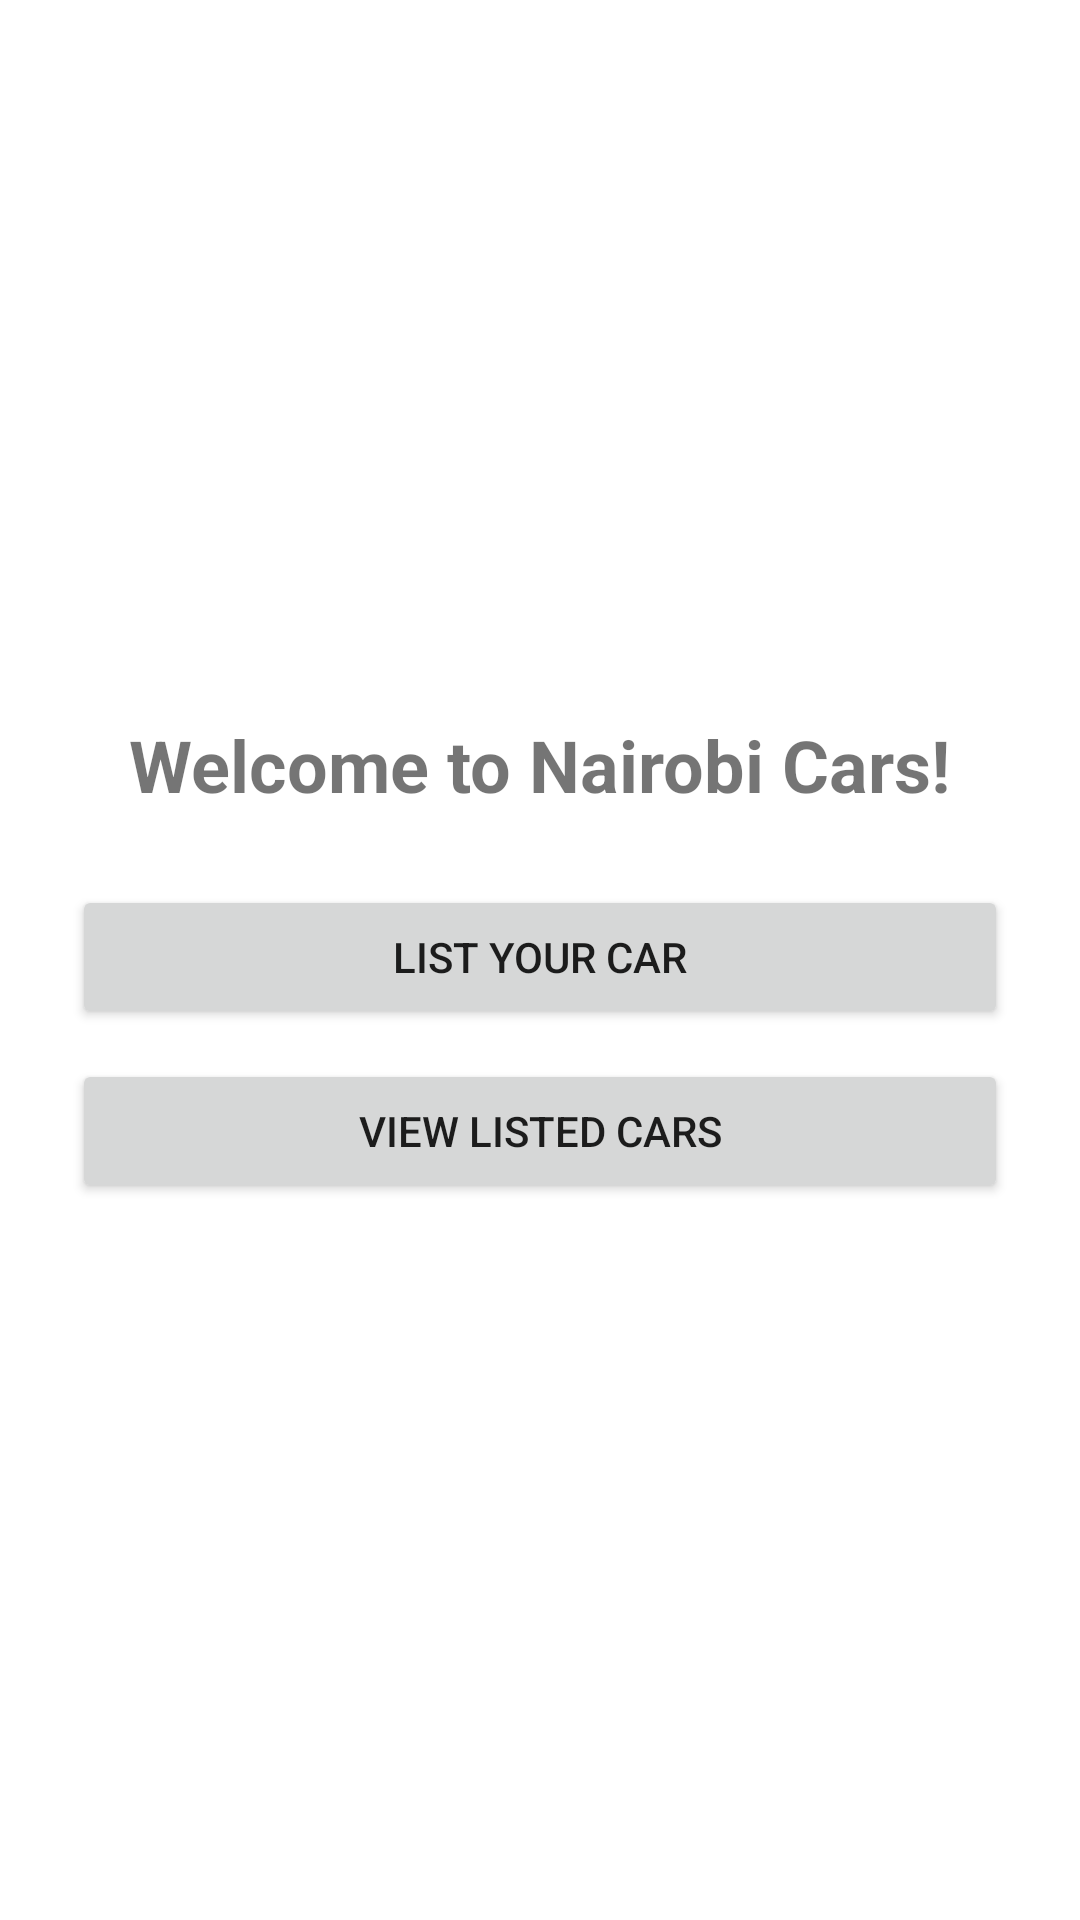

Produce the Android XML layout that renders to this screen, including the resource entries it uses.
<!-- AndroidManifest.xml: application theme Theme.NairobiCars -->
<!-- res/layout/activity_home.xml -->
<?xml version="1.0" encoding="utf-8"?>
<LinearLayout
    xmlns:android="http://schemas.android.com/apk/res/android"
    xmlns:tools="http://schemas.android.com/tools"
    android:layout_width="match_parent"
    android:layout_height="match_parent"
    android:orientation="vertical"
    android:gravity="center"
    android:padding="24dp"
    android:background="@color/white"
    tools:context=".HomeActivity">

    <TextView
        android:id="@+id/welcomeTextView"
        android:layout_width="wrap_content"
        android:layout_height="wrap_content"
        android:textColor="@color/light_blue_900"
        android:text="Welcome to Nairobi Cars!"
        android:textSize="24sp"
        android:textStyle="bold"/>

    <Button
        android:id="@+id/listCarsButton"
        android:layout_width="match_parent"
        android:layout_height="wrap_content"
        android:text="List Your Car"
        android:layout_marginTop="24dp"/>

    <Button
        android:id="@+id/viewCars"
        android:layout_width="match_parent"
        android:layout_height="wrap_content"
        android:text="View Listed Cars"
        android:layout_marginTop="10dp"/>

</LinearLayout>
<!-- resources referenced by this layout -->
<resources>
  <style name="Theme.NairobiCars" parent="Theme.MaterialComponents.DayNight.DarkActionBar">
          
          <item name="colorPrimary">@color/purple_500</item>
          <item name="colorPrimaryVariant">@color/purple_700</item>
          <item name="colorOnPrimary">@color/white</item>
          
          <item name="colorSecondary">@color/teal_200</item>
          <item name="colorSecondaryVariant">@color/teal_700</item>
          <item name="colorOnSecondary">@color/black</item>
          
          <item name="android:statusBarColor">?attr/colorPrimaryVariant</item>
          
      </style>
  <!-- not gathered from this repository: default colours our renderer supplied (Android Studio template values) -->
  <color name="purple_500">#FF6200EE</color>
  <color name="purple_700">#FF3700B3</color>
  <color name="teal_200">#FF03DAC5</color>
  <color name="teal_700">#FF018786</color>
  <color name="black">#FF000000</color>
  <color name="white">#FFFFFFFF</color>
</resources>
